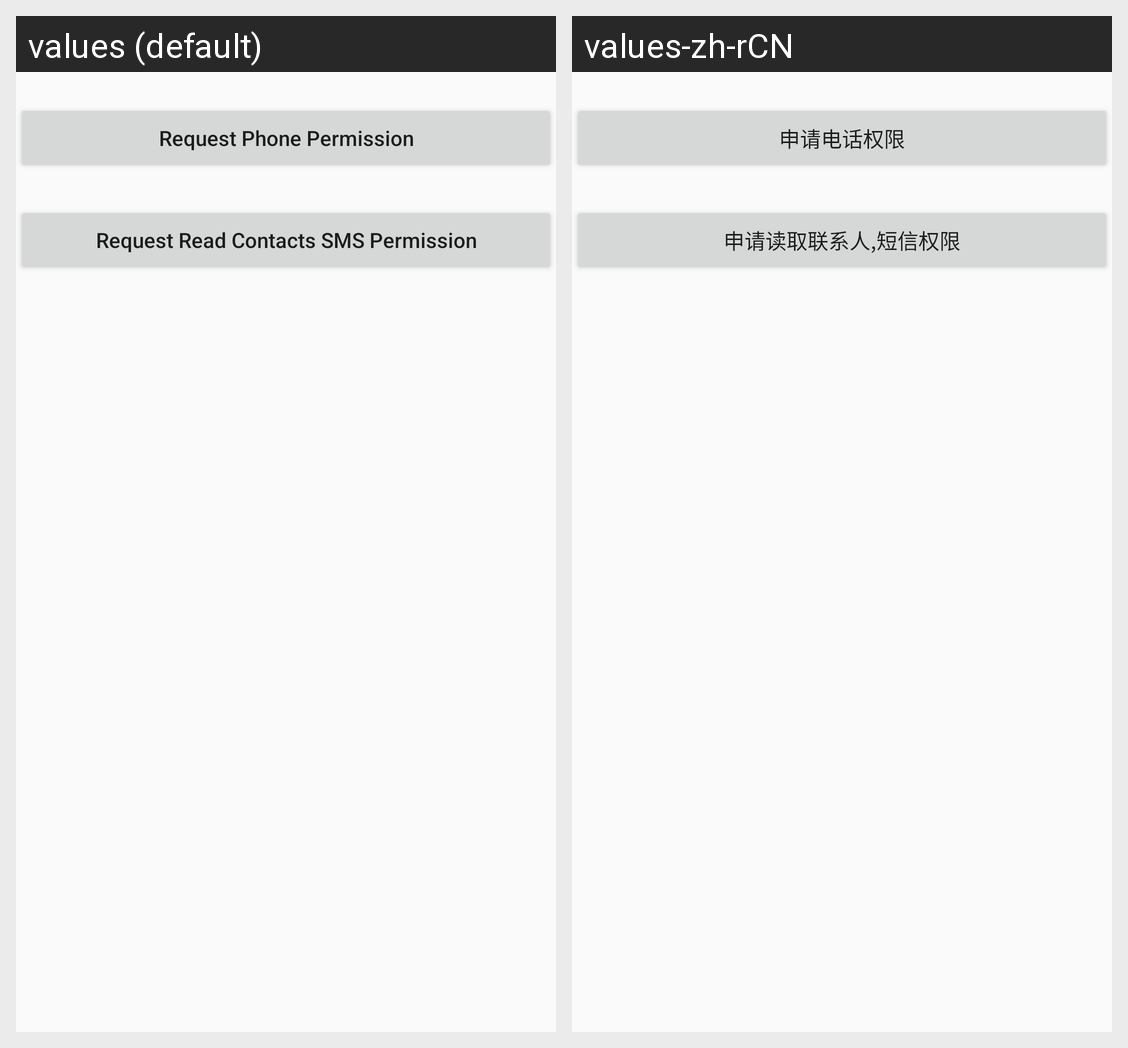

The same Android screen rendered under two of its app's locales, left to right. List the strings drawn on it with the default value and each locale's translation.
Android screen res/layout/activity_java.xml rendered under 2 locales, left to right: values (default), values-zh-rCN. Device: Nexus 5 (rendered at 1080×1920; each locale shown at half size, 540×960, under a caption strip naming it); theme AppTheme.
Strings drawn on this screen, with the default value and each locale's value (text and hints the layout hard-codes, and strings that could not be matched under every locale, appear in the picture but are not listed):

request_phone_permission
  values: Request Phone Permission
  values-zh-rCN: 申请电话权限

request_contacts_sms_permission
  values: Request Read Contacts SMS Permission
  values-zh-rCN: 申请读取联系人,短信权限
